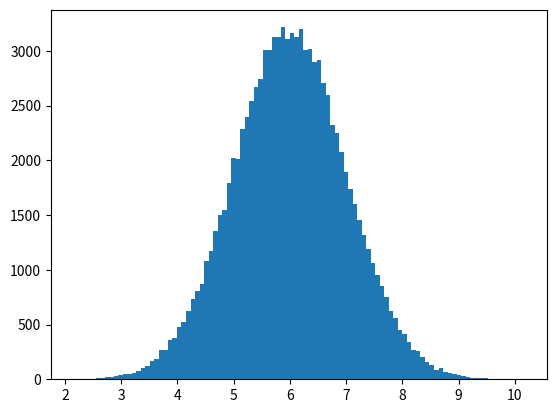

The matplotlib source for this figure:
import numpy as np
list_data= np.array([15,18,13,20,20,11,14,99,100,200,201,0])
print("The mean of data set: {}".format(list_data.mean()))
print("The median of data set: {}".format(np.median(list_data)))
print("The variance of data set: {}".format(np.var(list_data)))
print("The standard deviation of data set: {}".format(np.std(list_data)))

import numpy as np
import matplotlib.pyplot as plt
x = np.random.normal(6.0, 1.0, 100000)
plt.hist(x, bins= 100)
plt.show()

